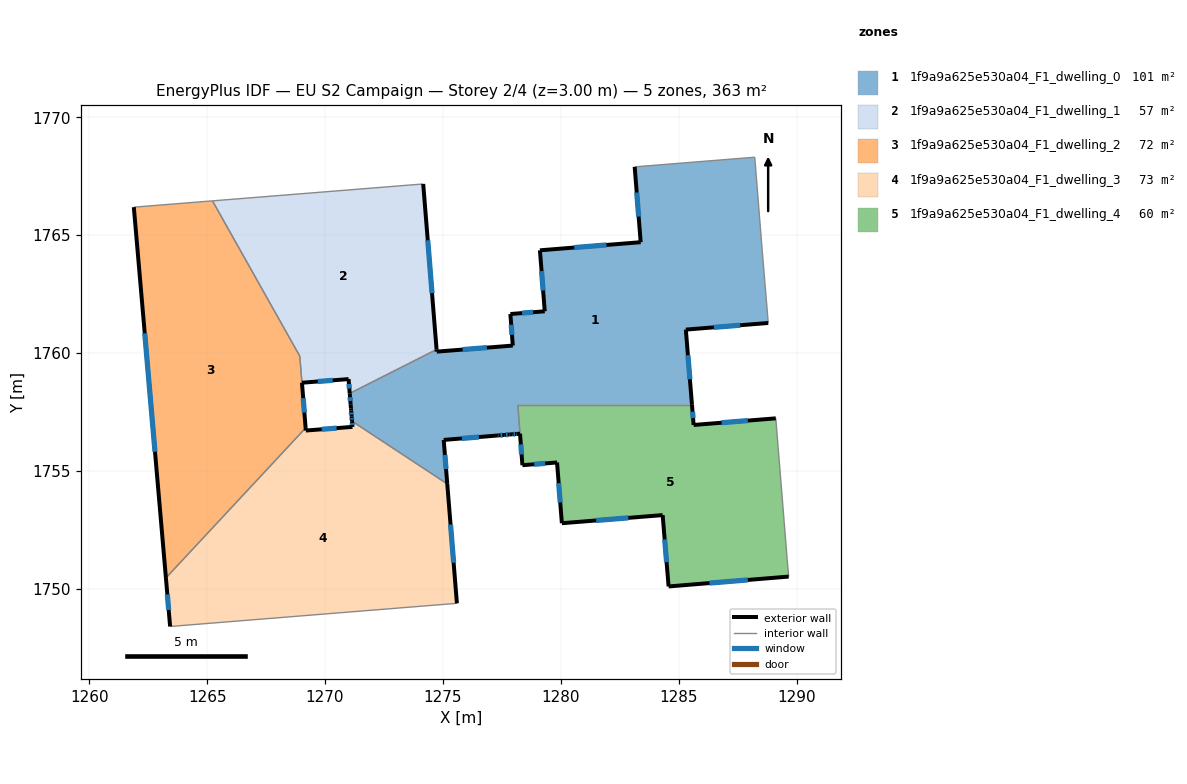
=== STOREY PLAN SPEC (per zone: floor XY polygon, exterior-wall plan segments, windows/doors) ===
zone 1: 1f9a9a625e530a04_F1_dwelling_0  (101.1 m²)
  floor: (1288.22, 1768.30) (1288.54, 1764.37) (1288.79, 1761.28) (1285.30, 1761.00) (1285.56, 1757.81) (1278.17, 1757.81) (1278.27, 1756.58) (1278.12, 1756.57) (1277.94, 1756.56) (1277.82, 1756.55) (1277.59, 1756.53) (1277.36, 1756.51) (1277.29, 1756.50) (1275.03, 1756.32) (1275.18, 1754.45) (1271.14, 1757.11) (1271.13, 1757.30) (1271.10, 1757.57) (1271.10, 1757.66) (1271.09, 1757.81) (1271.05, 1758.29) (1274.73, 1760.15) (1274.74, 1760.06) (1277.96, 1760.32) (1277.86, 1761.66) (1279.32, 1761.77) (1279.11, 1764.36) (1283.38, 1764.70) (1283.13, 1767.90)
  exterior wall: (1277.36, 1756.51) – (1277.59, 1756.53)  [0.2 m]
    window: (1277.44, 1756.52) – (1277.52, 1756.52)  [0.1 m²]
  exterior wall: (1277.29, 1756.50) – (1277.36, 1756.51)  [0.1 m]
  exterior wall: (1275.03, 1756.32) – (1277.29, 1756.50)  [2.3 m]
    window: (1275.80, 1756.38) – (1276.52, 1756.44)  [0.7 m²]
  exterior wall: (1275.18, 1754.45) – (1275.03, 1756.32)  [1.9 m]
    window: (1275.13, 1755.09) – (1275.08, 1755.68)  [0.6 m²]
  exterior wall: (1271.13, 1757.30) – (1271.14, 1757.11)  [0.2 m]
    window: (1271.13, 1757.24) – (1271.14, 1757.18)  [0.1 m²]
  exterior wall: (1271.10, 1757.57) – (1271.13, 1757.30)  [0.3 m]
    window: (1271.11, 1757.48) – (1271.12, 1757.39)  [0.1 m²]
  exterior wall: (1271.10, 1757.66) – (1271.10, 1757.57)  [0.1 m]
  exterior wall: (1271.09, 1757.81) – (1271.10, 1757.66)  [0.2 m]
  exterior wall: (1271.05, 1758.29) – (1271.09, 1757.81)  [0.5 m]
    window: (1271.06, 1758.12) – (1271.07, 1757.97)  [0.1 m²]
  exterior wall: (1274.74, 1760.06) – (1274.73, 1760.15)  [0.1 m]
  exterior wall: (1277.96, 1760.32) – (1274.74, 1760.06)  [3.2 m]
    window: (1276.86, 1760.23) – (1275.83, 1760.15)  [1.0 m²]
  exterior wall: (1277.86, 1761.66) – (1277.96, 1760.32)  [1.3 m]
    window: (1277.89, 1761.20) – (1277.93, 1760.77)  [0.4 m²]
  exterior wall: (1279.32, 1761.77) – (1277.86, 1761.66)  [1.5 m]
    window: (1278.82, 1761.73) – (1278.35, 1761.70)  [0.4 m²]
  exterior wall: (1279.11, 1764.36) – (1279.32, 1761.77)  [2.6 m]
    window: (1279.18, 1763.48) – (1279.25, 1762.65)  [0.8 m²]
  exterior wall: (1283.38, 1764.70) – (1279.11, 1764.36)  [4.3 m]
    window: (1281.93, 1764.58) – (1280.56, 1764.47)  [1.3 m²]
  exterior wall: (1283.13, 1767.90) – (1283.38, 1764.70)  [3.2 m]
    window: (1283.22, 1766.81) – (1283.30, 1765.79)  [1.0 m²]
  exterior wall: (1285.30, 1761.00) – (1288.79, 1761.28)  [3.5 m]
    window: (1286.49, 1761.09) – (1287.60, 1761.18)  [1.1 m²]
  exterior wall: (1285.56, 1757.81) – (1285.30, 1761.00)  [3.2 m]
    window: (1285.47, 1758.89) – (1285.39, 1759.91)  [1.0 m²]
  exterior wall: (1278.12, 1756.57) – (1278.27, 1756.58)  [0.1 m]
  exterior wall: (1277.94, 1756.56) – (1278.12, 1756.57)  [0.2 m]
    window: (1278.00, 1756.56) – (1278.06, 1756.57)  [0.1 m²]
  exterior wall: (1277.82, 1756.55) – (1277.94, 1756.56)  [0.1 m]
  exterior wall: (1277.59, 1756.53) – (1277.82, 1756.55)  [0.2 m]
    window: (1277.67, 1756.53) – (1277.74, 1756.54)  [0.1 m²]
  interior walls: 7
zone 2: 1f9a9a625e530a04_F1_dwelling_1  (56.6 m²)
  floor: (1274.16, 1767.17) (1274.73, 1760.15) (1271.05, 1758.29) (1271.00, 1758.90) (1269.02, 1758.74) (1268.93, 1759.87) (1265.23, 1766.45)
  exterior wall: (1274.73, 1760.15) – (1274.16, 1767.17)  [7.0 m]
    window: (1274.54, 1762.54) – (1274.35, 1764.78)  [2.2 m²]
  exterior wall: (1271.00, 1758.90) – (1271.05, 1758.29)  [0.6 m]
    window: (1271.01, 1758.69) – (1271.03, 1758.50)  [0.2 m²]
  exterior wall: (1269.02, 1758.74) – (1271.00, 1758.90)  [2.0 m]
    window: (1269.69, 1758.79) – (1270.32, 1758.84)  [0.6 m²]
  interior walls: 4
zone 3: 1f9a9a625e530a04_F1_dwelling_2  (72.3 m²)
  floor: (1265.23, 1766.45) (1268.93, 1759.88) (1269.18, 1756.82) (1263.25, 1750.46) (1261.89, 1766.19)
  exterior wall: (1261.89, 1766.19) – (1263.25, 1750.46)  [15.8 m]
    window: (1262.35, 1760.84) – (1262.79, 1755.81)  [4.8 m²]
  exterior wall: (1269.18, 1756.82) – (1269.02, 1758.74)  [1.9 m]
    window: (1269.12, 1757.48) – (1269.07, 1758.09)  [0.6 m²]
  interior walls: 4
zone 4: 1f9a9a625e530a04_F1_dwelling_3  (72.6 m²)
  floor: (1275.18, 1754.45) (1275.59, 1749.39) (1263.43, 1748.41) (1263.25, 1750.46) (1269.18, 1756.82) (1269.19, 1756.71) (1271.16, 1756.87) (1271.14, 1757.11)
  exterior wall: (1263.25, 1750.46) – (1263.43, 1748.41)  [2.1 m]
    window: (1263.31, 1749.76) – (1263.37, 1749.11)  [0.6 m²]
  exterior wall: (1269.19, 1756.71) – (1269.18, 1756.82)  [0.1 m]
  exterior wall: (1271.16, 1756.87) – (1269.19, 1756.71)  [2.0 m]
    window: (1270.49, 1756.82) – (1269.86, 1756.77)  [0.6 m²]
  exterior wall: (1271.14, 1757.11) – (1271.16, 1756.87)  [0.2 m]
    window: (1271.15, 1757.03) – (1271.16, 1756.95)  [0.1 m²]
  exterior wall: (1275.59, 1749.39) – (1275.18, 1754.45)  [5.1 m]
    window: (1275.45, 1751.11) – (1275.32, 1752.73)  [1.6 m²]
  interior walls: 3
zone 5: 1f9a9a625e530a04_F1_dwelling_4  (60.4 m²)
  floor: (1289.11, 1757.23) (1289.60, 1751.24) (1289.66, 1750.52) (1284.57, 1750.10) (1284.31, 1753.13) (1280.04, 1752.79) (1279.84, 1755.36) (1278.37, 1755.25) (1278.17, 1757.81) (1285.56, 1757.81) (1285.63, 1756.95)
  exterior wall: (1280.04, 1752.79) – (1284.31, 1753.13)  [4.3 m]
    window: (1281.50, 1752.90) – (1282.86, 1753.01)  [1.3 m²]
  exterior wall: (1279.84, 1755.36) – (1280.04, 1752.79)  [2.6 m]
    window: (1279.91, 1754.48) – (1279.97, 1753.66)  [0.8 m²]
  exterior wall: (1278.37, 1755.25) – (1279.84, 1755.36)  [1.5 m]
    window: (1278.87, 1755.28) – (1279.34, 1755.32)  [0.5 m²]
  exterior wall: (1285.63, 1756.95) – (1285.56, 1757.81)  [0.9 m]
    window: (1285.61, 1757.24) – (1285.58, 1757.52)  [0.3 m²]
  exterior wall: (1289.11, 1757.23) – (1285.63, 1756.95)  [3.5 m]
    window: (1287.93, 1757.14) – (1286.81, 1757.05)  [1.1 m²]
  exterior wall: (1284.57, 1750.10) – (1289.66, 1750.52)  [5.1 m]
    window: (1286.30, 1750.25) – (1287.93, 1750.38)  [1.6 m²]
  exterior wall: (1284.31, 1753.13) – (1284.57, 1750.10)  [3.0 m]
    window: (1284.40, 1752.10) – (1284.48, 1751.13)  [0.9 m²]
  exterior wall: (1278.27, 1756.58) – (1278.37, 1755.25)  [1.3 m]
    window: (1278.30, 1756.13) – (1278.33, 1755.70)  [0.4 m²]
  interior walls: 4

=== DERIVED (storey summary) ===
Building: EU S2 Campaign
Storey: 2 of 4  (floor level z = 3.00 m)
Storey gross floor area: 363.0 m²
Zones on this storey: 5
  - 1f9a9a625e530a04_F1_dwelling_0: floor 101.1 m²; exterior wall 29.2 m (87.7 m²); 16 window(s) 8.7 m²; WWR 10.0%
  - 1f9a9a625e530a04_F1_dwelling_1: floor 56.6 m²; exterior wall 9.6 m (28.9 m²); 3 window(s) 3.0 m²; WWR 10.2%
  - 1f9a9a625e530a04_F1_dwelling_2: floor 72.3 m²; exterior wall 17.7 m (53.1 m²); 2 window(s) 5.4 m²; WWR 10.2%
  - 1f9a9a625e530a04_F1_dwelling_3: floor 72.6 m²; exterior wall 9.5 m (28.5 m²); 4 window(s) 2.9 m²; WWR 10.1%
  - 1f9a9a625e530a04_F1_dwelling_4: floor 60.4 m²; exterior wall 22.2 m (66.6 m²); 8 window(s) 6.8 m²; WWR 10.2%
Zone adjacency (shared interzone walls):
  - 1f9a9a625e530a04_F1_dwelling_0 ↔ 1f9a9a625e530a04_F1_dwelling_1
  - 1f9a9a625e530a04_F1_dwelling_0 ↔ 1f9a9a625e530a04_F1_dwelling_3
  - 1f9a9a625e530a04_F1_dwelling_0 ↔ 1f9a9a625e530a04_F1_dwelling_4
  - 1f9a9a625e530a04_F1_dwelling_1 ↔ 1f9a9a625e530a04_F1_dwelling_2
  - 1f9a9a625e530a04_F1_dwelling_2 ↔ 1f9a9a625e530a04_F1_dwelling_3